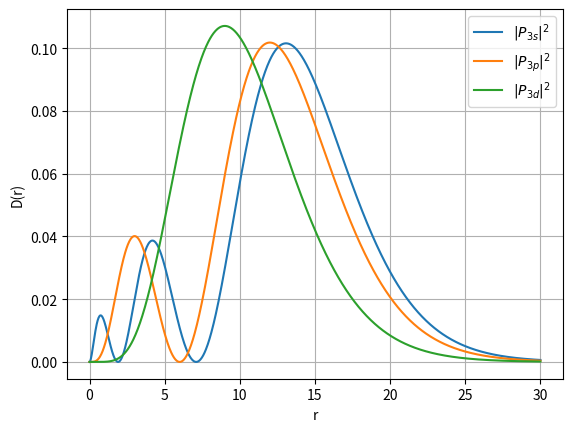

Reproduce this figure in Python.
import numpy as np
from sympy import *
import matplotlib.pyplot as plt

Z = 1
r = np.linspace(0, 30, 1000)
P3s = (2 / (3 * sqrt(3))) * Z ** (3 / 2) * r * E ** ((-Z * r) / 3) * (1 - (2 / 3) * Z * r + (2 / 27) * (Z * r) ** 2)
P3p = (8 / (27 * sqrt(6))) * Z ** (5 / 2) * r ** 2 * E ** ((-Z * r) / 3) * (1 - (1 / 6) * Z * r)
P3d = (4 / (81 * sqrt(30))) * Z ** (7 / 2) * r ** 3 * E ** ((-Z * r) / 3)

plt.grid()
plt.xlabel('r')
plt.ylabel('D(r)')
plt.plot(r, P3s ** 2, label='$|P_{3s}|^2$')
plt.plot(r, P3p ** 2, label='$|P_{3p}|^2$')
plt.plot(r, P3d ** 2, label='$|P_{3d}|^2$')
plt.legend()
# plt.savefig('./graphs/radial_density.pdf')
